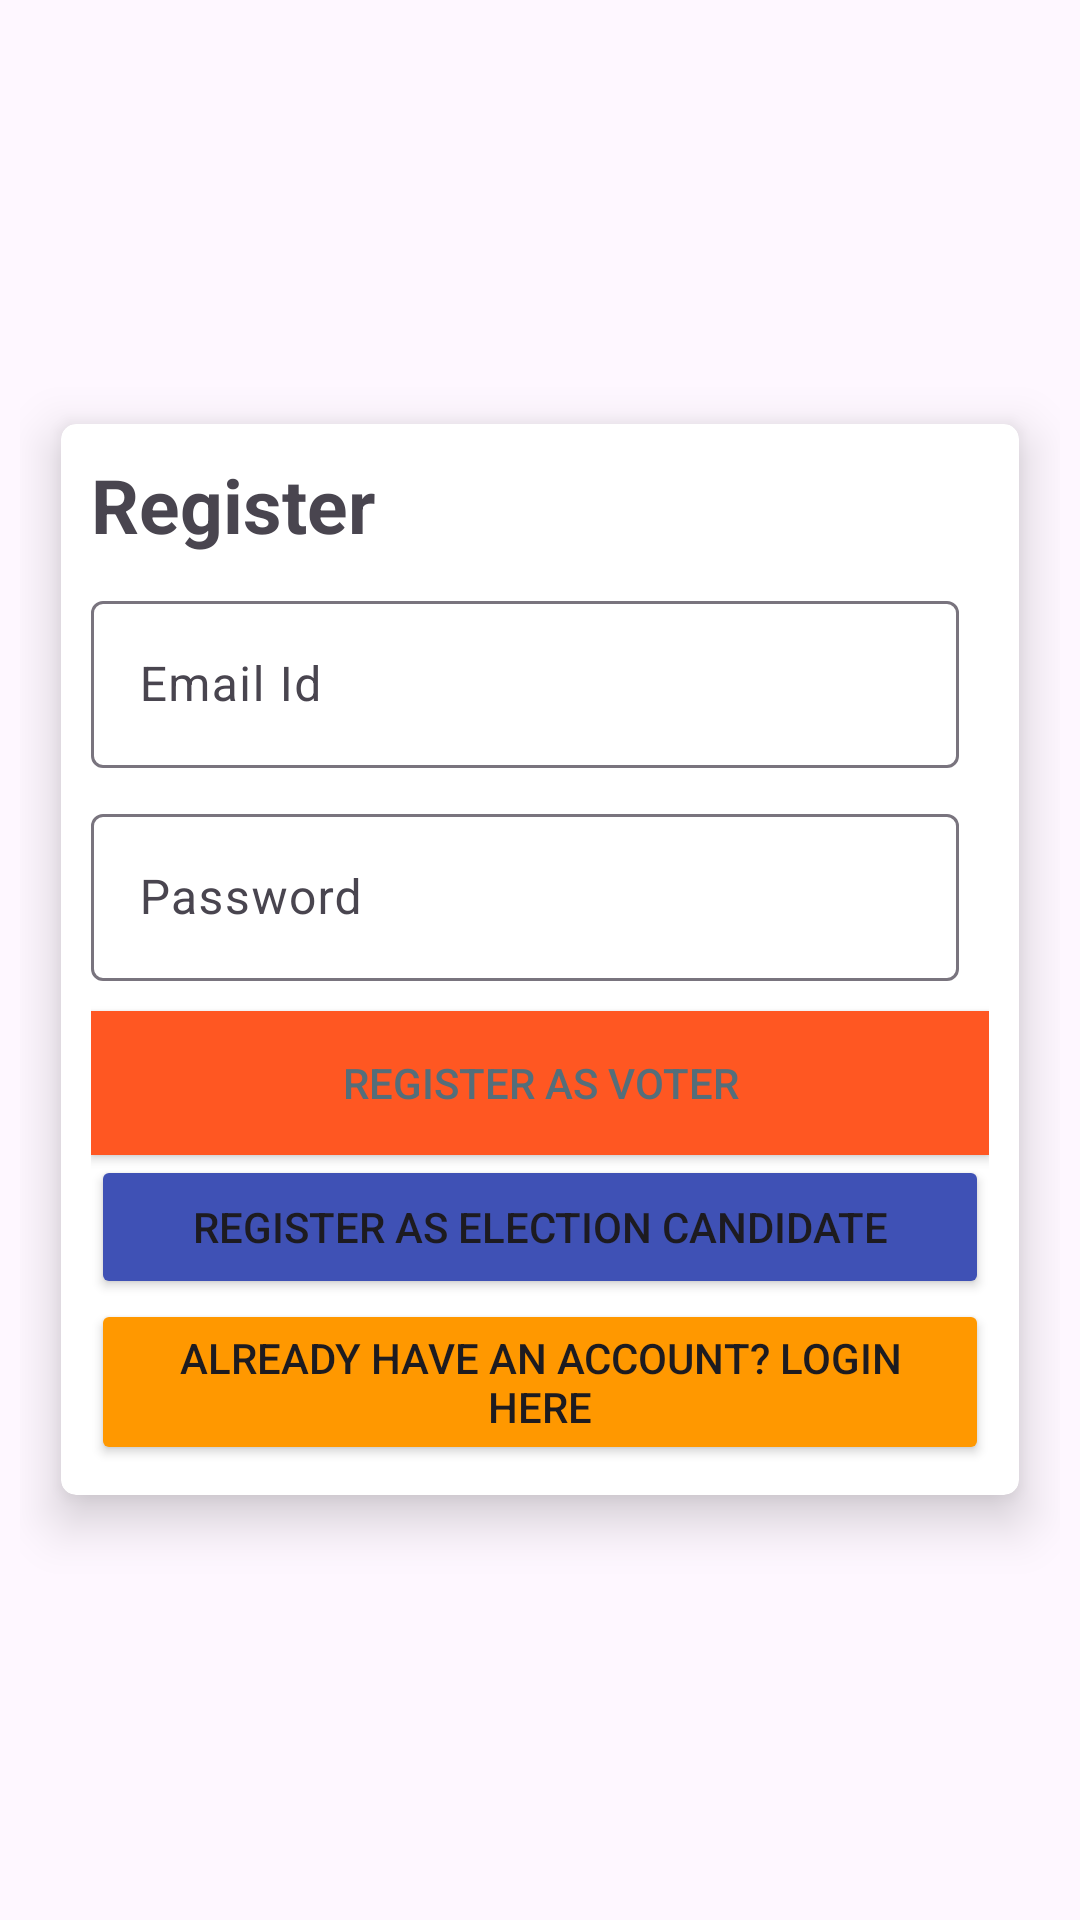

Write the Android layout XML for this screen, with the resource values it uses.
<!-- AndroidManifest.xml: application theme Theme.OnlineVotingApp -->
<!-- res/layout/activity_register.xml -->
<?xml version="1.0" encoding="utf-8"?>
<androidx.constraintlayout.widget.ConstraintLayout xmlns:android="http://schemas.android.com/apk/res/android"
    xmlns:app="http://schemas.android.com/apk/res-auto"
    xmlns:tools="http://schemas.android.com/tools"
    android:layout_width="match_parent"
    android:layout_height="match_parent"
    tools:context=".RegisterActivity">

    <LinearLayout
        android:layout_width="match_parent"
        android:layout_height="match_parent"
        android:background="@drawable/indiavotefinal"
        android:gravity="center_vertical"
        android:orientation="vertical"
        android:padding="20px">
        <androidx.cardview.widget.CardView
            android:layout_width="match_parent"
            android:layout_height="wrap_content"
            app:cardElevation="10dp"
            app:contentPadding="10dp"
            app:cardCornerRadius="5dp"
            app:cardMaxElevation="12dp"
            app:cardPreventCornerOverlap="true"
            app:cardUseCompatPadding="true">
            <LinearLayout
                android:layout_width="match_parent"
                android:layout_height="wrap_content"
                android:orientation="vertical">
                <TextView
                    android:layout_width="wrap_content"
                    android:layout_height="wrap_content"
                    android:text="Register"
                    android:textSize="25dp"
                    android:textStyle="bold" />
                <com.google.android.material.textfield.TextInputLayout
                    android:id="@+id/filledTextFieldEmail"
                    android:layout_width="match_parent"
                    android:layout_height="wrap_content"
                    android:layout_marginTop="10dp"
                    android:layout_marginEnd="10dp"
                    android:layout_marginRight="10dp"
                    android:layout_marginLeft="10dp"
                    android:hint="Email Id">

                    
                    <com.google.android.material.textfield.TextInputEditText
                        android:id="@+id/email"
                        android:layout_width="match_parent"
                        android:layout_height="wrap_content" />

                </com.google.android.material.textfield.TextInputLayout>
                <com.google.android.material.textfield.TextInputLayout
                    android:id="@+id/filledTextFieldPass"
                    android:layout_width="match_parent"
                    android:layout_height="wrap_content"
                    android:layout_marginTop="10dp"
                    android:layout_marginEnd="10dp"
                    android:layout_marginRight="10dp"
                    android:layout_marginLeft="10dp"
                    android:hint="Password">

                    
                    <com.google.android.material.textfield.TextInputEditText
                        android:id="@+id/passwd"
                        android:inputType="textPassword"
                        android:layout_width="match_parent"
                        android:layout_height="wrap_content" />

                </com.google.android.material.textfield.TextInputLayout>

                
                <Button
                    android:id="@+id/btnregister"
                    android:layout_width="match_parent"
                    android:layout_height="wrap_content"
                    android:layout_marginTop="10dp"
                    android:background="#efefef"
                    android:text="Register as Voter"
                    android:textColor="#546E7A"
                    app:backgroundTint="#FF5722" />

                <Button
                    android:id="@+id/btnECRegister"
                    android:layout_width="match_parent"
                    android:layout_height="wrap_content"
                    android:text="Register as Election Candidate"
                    app:backgroundTint="#3F51B5" />

                <Button
                    android:id="@+id/goToLoginPage"
                    android:layout_width="wrap_content"
                    android:layout_height="wrap_content"
                    android:text="Already have an account? Login  here"
                    app:backgroundTint="#FF9800" />
            </LinearLayout>
        </androidx.cardview.widget.CardView>
        
        <LinearLayout
            android:layout_width="match_parent"
            android:layout_height="wrap_content"
            android:gravity="center_vertical"
            android:orientation="vertical">
            <ProgressBar
                android:id="@+id/progressbar"
                android:layout_width="wrap_content"
                android:layout_height="wrap_content"
                android:layout_gravity="center_horizontal"
                android:visibility="gone" />
        </LinearLayout>
    </LinearLayout>

</androidx.constraintlayout.widget.ConstraintLayout>
<!-- resources referenced by this layout -->
<resources>
  <style name="Theme.OnlineVotingApp" parent="Base.Theme.OnlineVotingApp" />
  <style name="Base.Theme.OnlineVotingApp" parent="Theme.Material3.DayNight.NoActionBar">
          
          
      </style>
</resources>
